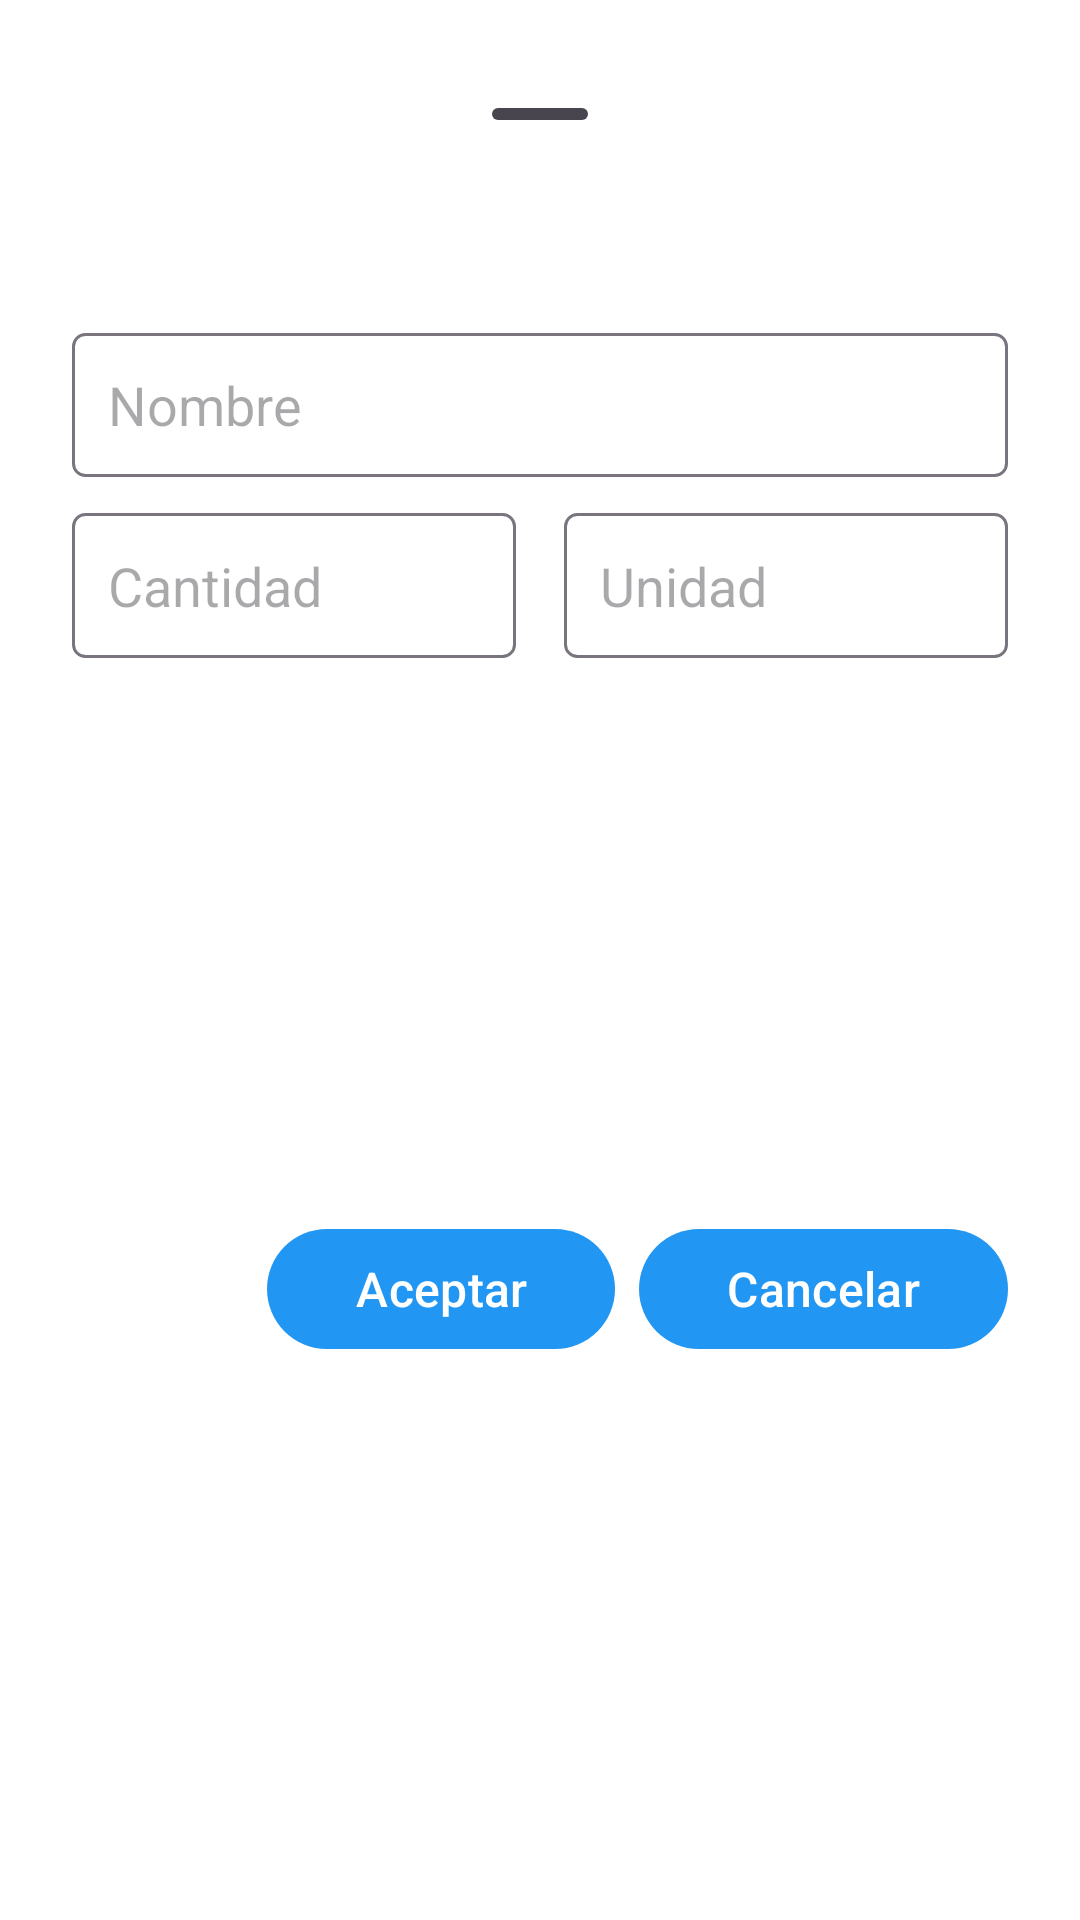

Android layout source for this screen:
<!-- AndroidManifest.xml: application theme Theme.RecetasDigitales -->
<!-- res/layout/bottomsheet_nuevo_ingrediente.xml -->
<?xml version="1.0" encoding="utf-8"?>
<androidx.constraintlayout.widget.ConstraintLayout xmlns:android="http://schemas.android.com/apk/res/android"
    xmlns:app="http://schemas.android.com/apk/res-auto"
    android:layout_width="match_parent"
    android:layout_height="wrap_content"
    android:padding="24dp">

    <com.google.android.material.bottomsheet.BottomSheetDragHandleView
        android:id="@+id/bottomSheetDragHandleView2"
        android:focusable="false"
        android:layout_width="match_parent"
        android:layout_height="wrap_content"
        app:layout_constraintEnd_toEndOf="parent"
        app:layout_constraintStart_toStartOf="parent"
        app:layout_constraintTop_toTopOf="parent" />

    <TextView
        android:id="@+id/tvTitulo"
        android:layout_width="0dp"
        android:layout_height="wrap_content"
        android:text="Ingrediente"
        android:gravity="center"
        android:textSize="20sp"
        android:textStyle="bold"
        android:textAppearance="@style/TextAppearance.Material3.TitleLarge"
        app:layout_constraintEnd_toEndOf="parent"
        app:layout_constraintStart_toStartOf="parent"
        app:layout_constraintTop_toBottomOf="@+id/bottomSheetDragHandleView2" />

    <EditText
        android:id="@+id/etNombre"
        android:layout_width="0dp"
        android:layout_height="wrap_content"
        android:layout_marginTop="12dp"
        android:background="@drawable/bg_edittext"
        android:hint="Nombre"
        android:maxHeight="48dp"
        android:padding="12dp"
        app:layout_constraintEnd_toEndOf="parent"
        app:layout_constraintStart_toStartOf="parent"
        app:layout_constraintTop_toBottomOf="@id/tvTitulo" />

    <EditText
        android:id="@+id/etCantidad"
        android:layout_width="0dp"
        android:layout_height="wrap_content"
        android:layout_marginTop="12dp"
        android:layout_marginEnd="8dp"
        android:background="@drawable/bg_edittext"
        android:hint="Cantidad"
        android:inputType="numberDecimal"
        android:minHeight="48dp"
        android:padding="12dp"
        app:layout_constraintEnd_toStartOf="@id/etUnidad"
        app:layout_constraintStart_toStartOf="parent"
        app:layout_constraintTop_toBottomOf="@id/etNombre" />

    <AutoCompleteTextView
        android:id="@+id/etUnidad"
        android:layout_width="0dp"
        android:layout_height="0dp"
        android:layout_marginStart="8dp"
        android:background="@drawable/bg_edittext"
        android:hint="Unidad"
        android:maxLines="1"
        android:padding="12dp"
        app:layout_constraintBottom_toBottomOf="@+id/etCantidad"
        app:layout_constraintEnd_toEndOf="parent"
        app:layout_constraintStart_toEndOf="@id/etCantidad"
        app:layout_constraintTop_toTopOf="@+id/etCantidad" />

    <LinearLayout
        android:id="@+id/layoutBotones"
        android:layout_width="0dp"
        android:layout_height="wrap_content"
        android:layout_marginTop="24dp"
        android:gravity="end"
        android:weightSum="8"
        android:orientation="horizontal"
        app:layout_constraintBottom_toBottomOf="parent"
        app:layout_constraintEnd_toEndOf="parent"
        app:layout_constraintStart_toStartOf="parent"
        app:layout_constraintTop_toBottomOf="@id/etUnidad">

        <Button
            android:id="@+id/btnAceptar"
            android:layout_width="wrap_content"
            android:layout_height="wrap_content"
            android:text="Aceptar"
            android:layout_weight="1"
            android:textSize="16sp" />

        <Button
            android:id="@+id/btnCancelar"
            android:layout_width="wrap_content"
            android:layout_height="wrap_content"
            android:layout_marginStart="8dp"
            android:text="Cancelar"
            android:layout_weight="1"
            android:textSize="16sp" />

    </LinearLayout>

</androidx.constraintlayout.widget.ConstraintLayout>
<!-- resources referenced by this layout -->
<resources>
  <!-- drawable bg_edittext (drawable) -->
  <?xml version="1.0" encoding="utf-8"?>
  <shape xmlns:android="http://schemas.android.com/apk/res/android"
      android:shape="rectangle">
      <solid android:color="@color/white" />
      <stroke
          android:color="?attr/colorOutline"
          android:width="1dp" />
      <corners android:radius="4dp" />
  </shape>
  <style name="Theme.RecetasDigitales" parent="AppBaseTheme">
          
          <item name="actionBarStyle">@style/ActionBar</item>
          <item name="android:actionOverflowButtonStyle">@style/OverflowButton</item>
      </style>
  <color name="white">#FFFFFFFF</color>
  <style name="AppBaseTheme" parent="Theme.Material3.DayNight.NoActionBar">
          
          <item name="colorPrimary">@color/blue_500</item>
          <item name="colorPrimaryDark">@color/blue_200</item>
          <item name="colorAccent">@color/blue_200</item>
          <item name="colorPrimaryVariant">@color/blue_700</item>
          
          <item name="colorSecondary">@color/teal_200</item>
          <item name="colorSecondaryVariant">@color/teal_700</item>
          
          <item name="colorOnPrimary">@color/white</item>
          <item name="colorOnSecondary">@color/white</item>
          
          <item name="colorOnPrimaryContainer">@color/blue_50</item>
          
          <item name="android:statusBarColor">?attr/colorPrimaryVariant</item>
          <item name="android:windowLightStatusBar" tools:targetApi="23">true</item>
          <item name="android:windowBackground">@color/white</item>
          
          <item name="android:textColorPrimary">?attr/colorOnPrimary</item>
          <item name="android:textColorSecondary">?attr/colorOnPrimary</item>
          <item name="android:colorControlNormal">?attr/colorOnPrimary</item>
          <item name="android:textColorPrimaryInverse">?attr/colorSecondary</item>
      </style>
  <style name="ActionBar" parent="Widget.Material3.ActionBar.Solid">
          <item name="background">?attr/colorPrimary</item>
          <item name="titleTextStyle">@style/ActionBarTexto</item>
          <item name="subtitleTextStyle">@style/ActionBarSubtitulo</item>
      </style>
  <style name="OverflowButton" parent="Widget.AppCompat.ActionButton.Overflow">
          <item name="android:tint">?attr/colorOnPrimary</item>
      </style>
  <color name="blue_500">#2196F3</color>
  <color name="blue_200">#90CAF9</color>
  <color name="blue_700">#1976D2</color>
  <color name="teal_200">#80CBC4</color>
  <color name="teal_700">#00796B</color>
  <color name="blue_50">#E3F2FD</color>
  <style name="ActionBarTexto" parent="TextAppearance.Material3.ActionBar.Title">
          <item name="android:textColor">?attr/colorOnPrimary</item>
          <item name="android:textStyle">bold</item>
      </style>
  <style name="ActionBarSubtitulo" parent="TextAppearance.Material3.ActionBar.Title">
          <item name="android:textColor">@color/white</item>
          <item name="android:textStyle">italic</item>
          <item name="android:textSize">14sp</item>
      </style>
</resources>
